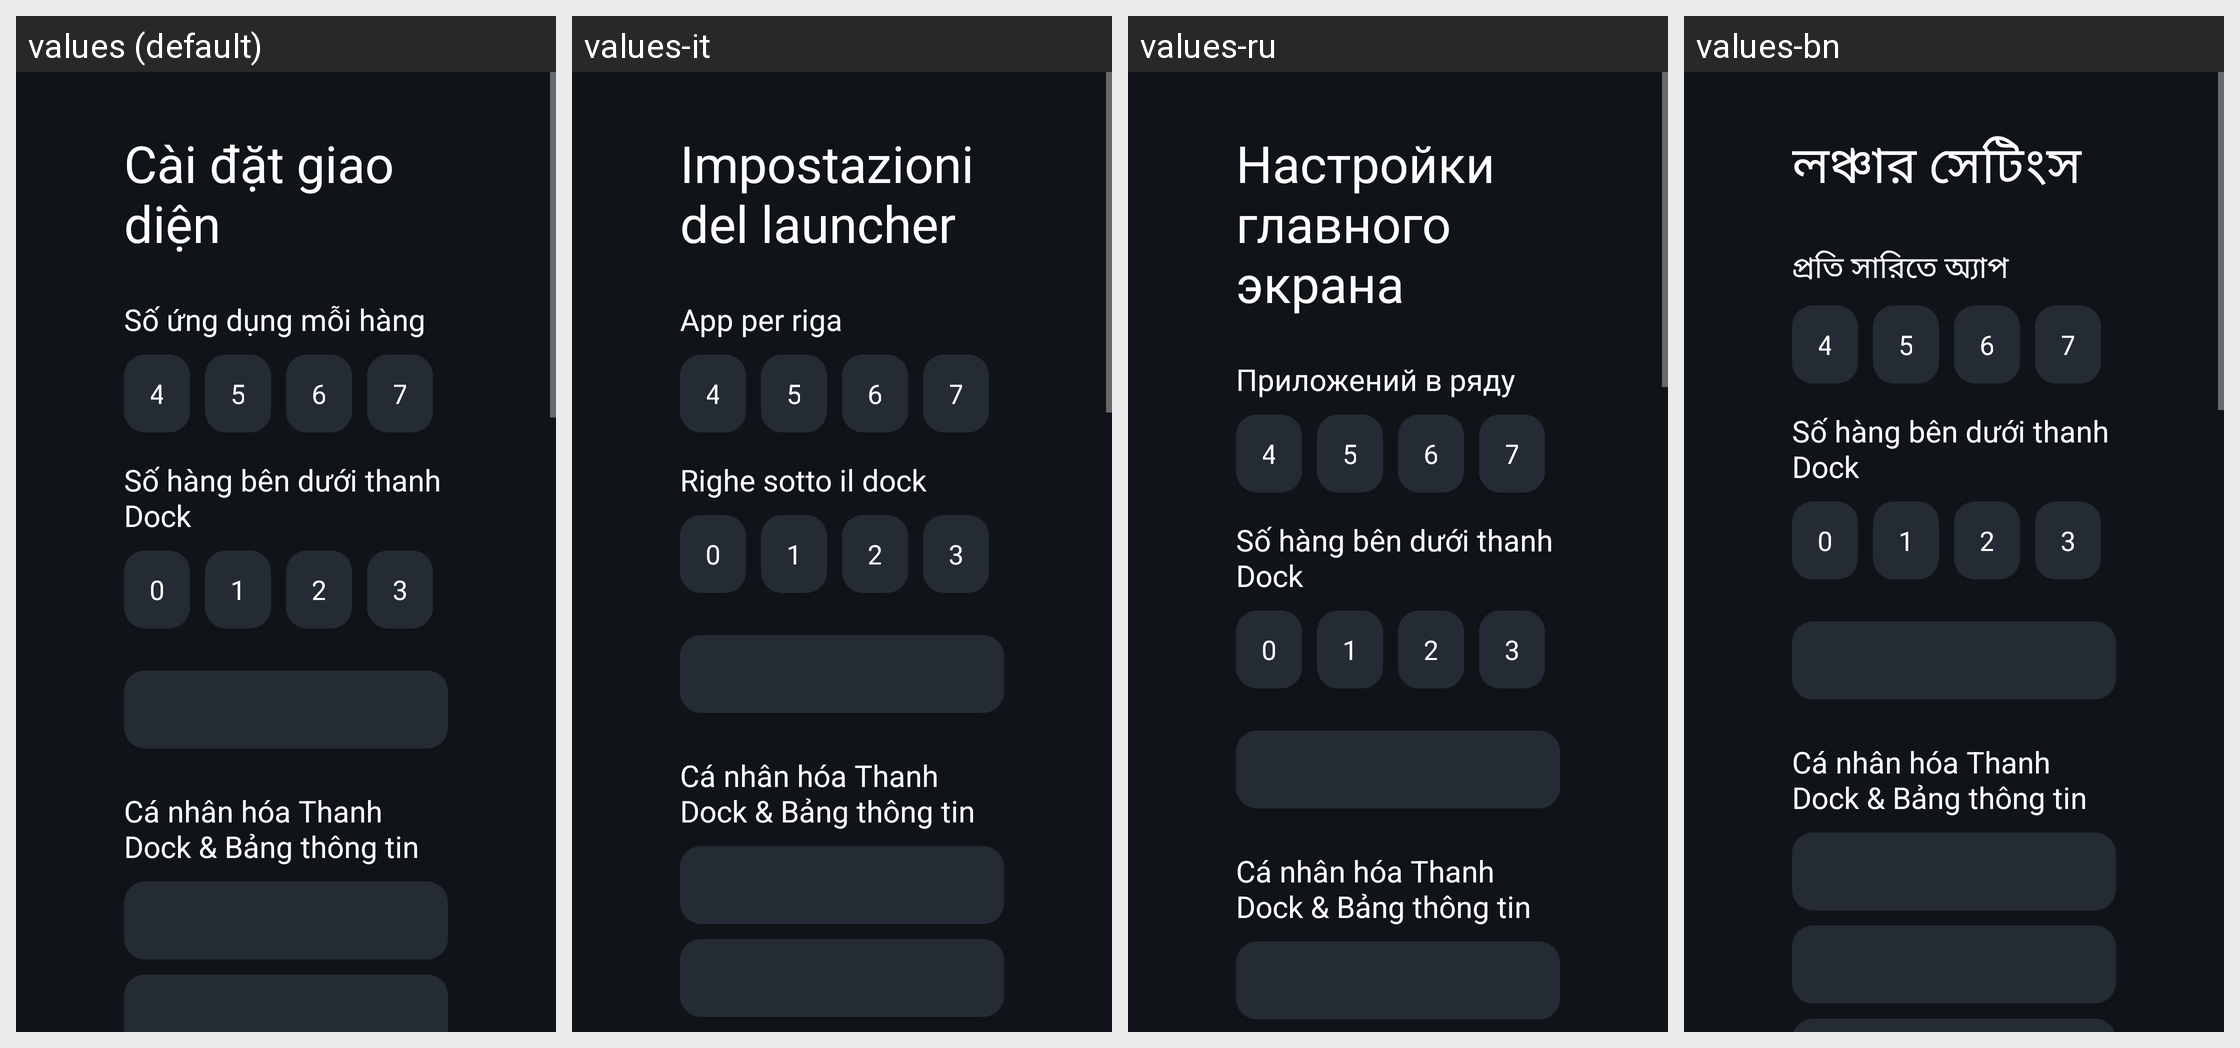

This grid shows one Android layout under several languages. Give, for every string resource on the screen, its name, the default text and each shown locale's text.
Android screen res/layout/activity_launcher_settings.xml rendered under 4 locales, left to right: values (default), values-it, values-ru, values-bn. Device: Nexus 5 (rendered at 1080×1920; each locale shown at half size, 540×960, under a caption strip naming it); theme Theme.TvHome.
Other locales in the repository, not shown: values-ar, values-ca, values-cs, values-de, values-es, values-fi, values-fr, values-in, values-iw, values-nb, values-nl, values-pl, values-pt, values-th, values-tr, values-uz, values-vi, values-zh-rTW.
Strings drawn on this screen, with the default value and each locale's value (text and hints the layout hard-codes, and strings that could not be matched under every locale, appear in the picture but are not listed):

launcher_settings
  values: Cài đặt giao diện
  values-it: Impostazioni del launcher
  values-ru: Настройки главного экрана
  values-bn: লঞ্চার সেটিংস

columns_label
  values: Số ứng dụng mỗi hàng
  values-it: App per riga
  values-ru: Приложений в ряду
  values-bn: প্রতি সারিতে অ্যাপ

rows_below_dock_label
  values: Số hàng bên dưới thanh Dock
  values-it: Righe sotto il dock
  values-ru: Số hàng bên dưới thanh Dock  [not translated; the default value is used]
  values-bn: Số hàng bên dưới thanh Dock  [not translated; the default value is used]

settings_section_personalize
  values: Cá nhân hóa Thanh Dock & Bảng thông tin
  values-it: Cá nhân hóa Thanh Dock & Bảng thông tin  [not translated; the default value is used]
  values-ru: Cá nhân hóa Thanh Dock & Bảng thông tin  [not translated; the default value is used]
  values-bn: Cá nhân hóa Thanh Dock & Bảng thông tin  [not translated; the default value is used]
